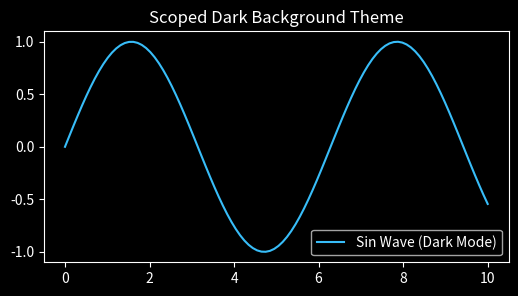

This figure's Python source:
"""
=============================================================================
TOPIC 1: Installing and Importing Matplotlib
Script 03: Built-In Style Sheets & Context Managers
Mentor: Sukanta Hui (Coder & AccoTax, Barrackpore)
Students: Debangshu, Susmita, Swadeep, Tuhina, Sachin, Mahima, Abhronila
=============================================================================
"""

import matplotlib.pyplot as plt
import numpy as np

def section(title):
    print(f"\n{'='*75}\n  {title.upper()}\n{'='*75}")

section("1. Listing Available Style Sheets")
available_styles = plt.style.available
print(f"Total Available Styles: {len(available_styles)}")
print("Sample of popular styles:")
for s in available_styles[:10]:
    print(f"  - {s}")

section("2. Using Context Managers for Scoped Styling")
# With context manager: style applies ONLY inside the with block!
x = np.linspace(0, 10, 100)

with plt.style.context('dark_background'):
    fig, ax = plt.subplots(figsize=(6, 3))
    ax.plot(x, np.sin(x), color="#38bdf8", label="Sin Wave (Dark Mode)")
    ax.set_title("Scoped Dark Background Theme")
    ax.legend()
    plt.close(fig)
    print("✓ Rendered chart inside 'dark_background' context.")

# Verify outside context is default
print(f"Current outside background color: {plt.rcParams['figure.facecolor']}")
